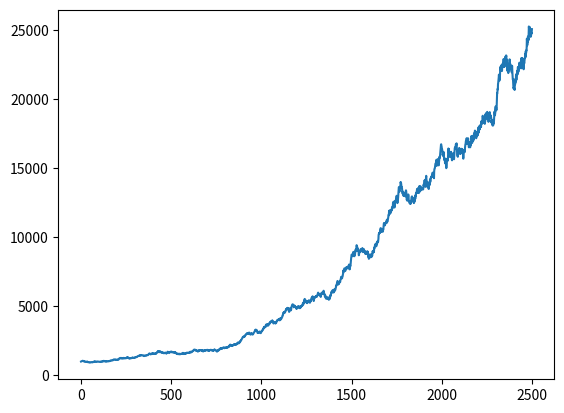

This figure's Python source:
from numpy.random import normal, seed
import pandas as pd
import matplotlib.pyplot as plt

seed(42)
# Drawing random numbers from the normal distribution
random_walk = normal(loc=.001, scale=0.01, size=2500)

random_walk = pd.Series(random_walk)

random_prices = random_walk.add(1).cumprod()

first_price = pd.Series([1000])
# Doing concat like this leads to index duplication - need to reindex first.
random_prices.index = random_prices.index + 1
random_prices = pd.concat([first_price, random_prices.mul(1000)])
random_prices.plot()
plt.show()
